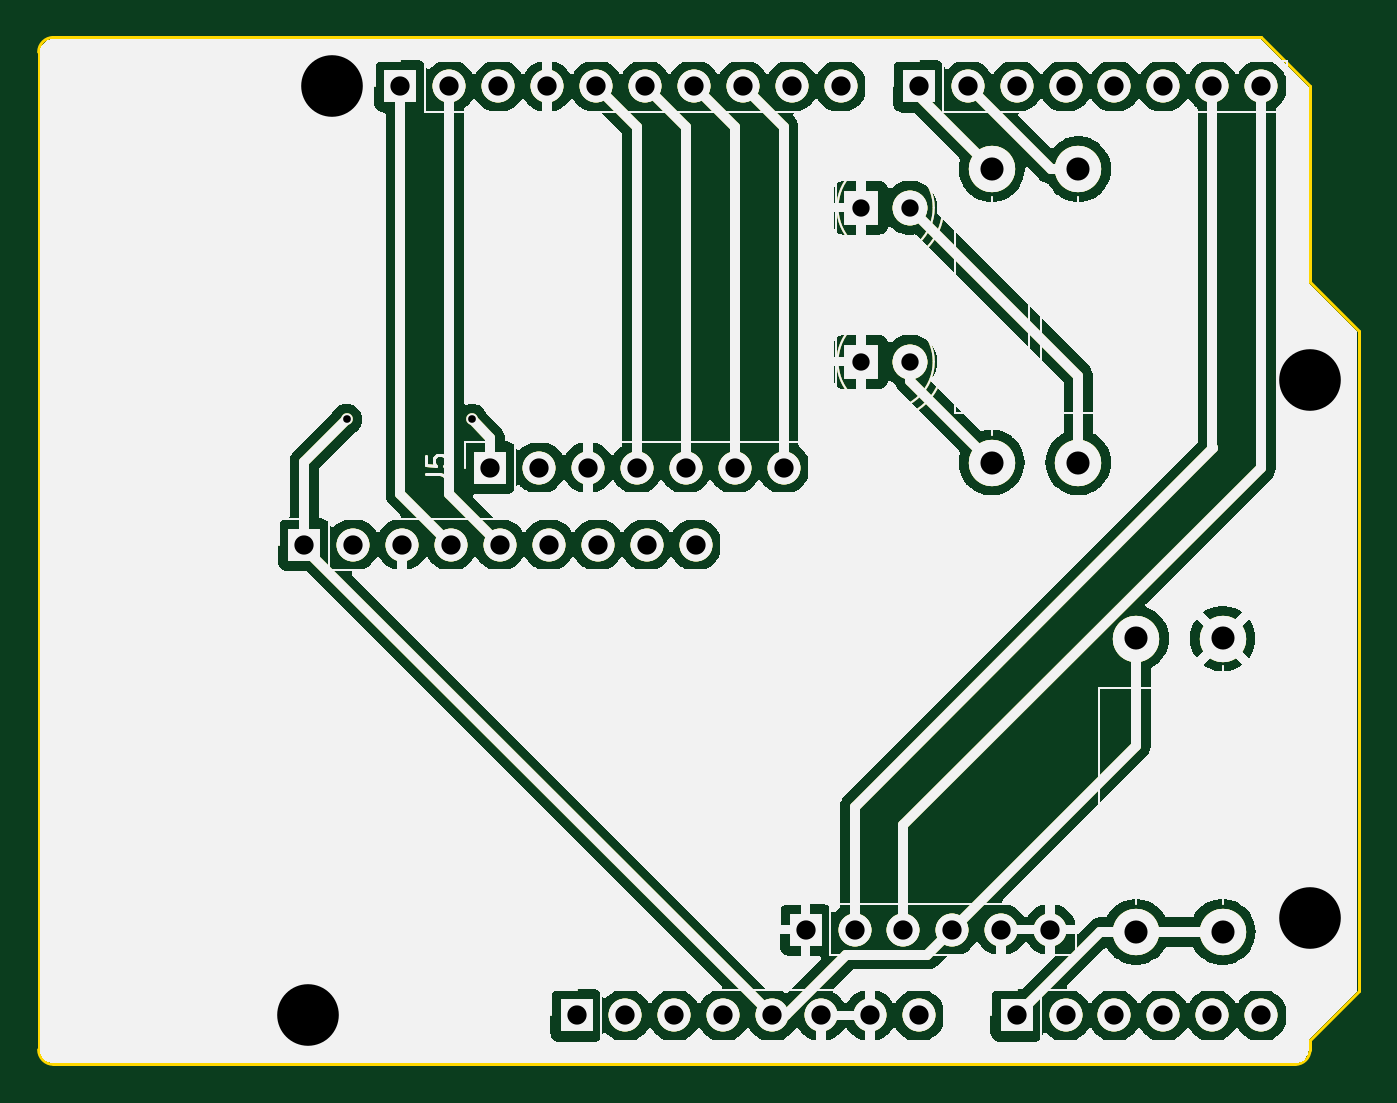
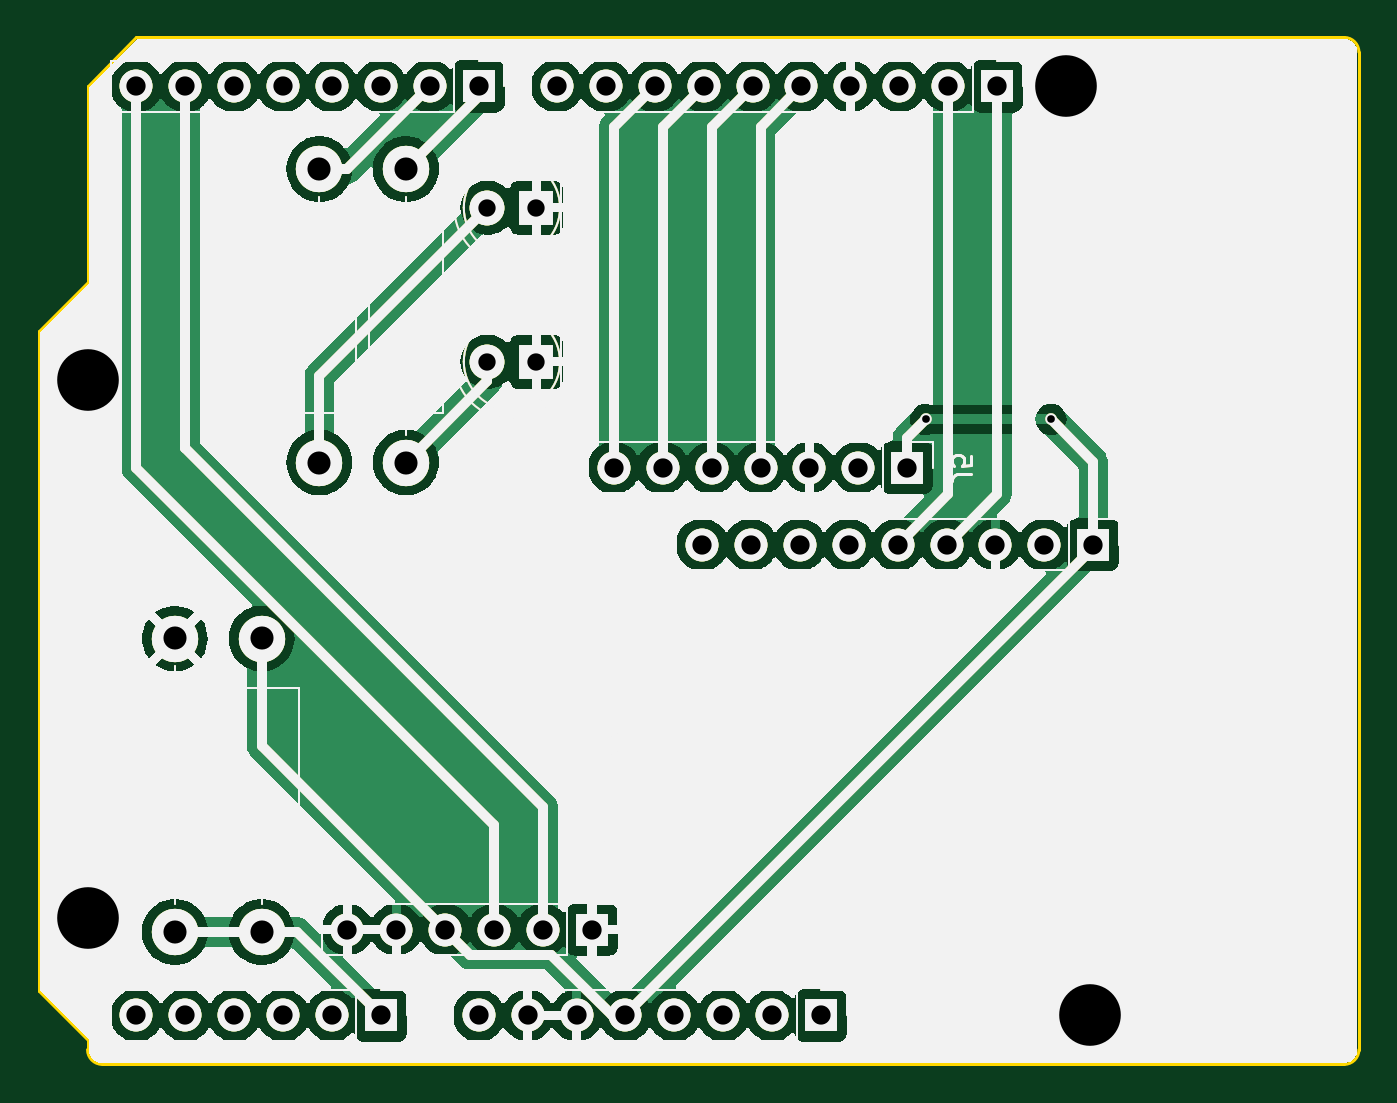
Circuit board: 11 layer files. Board 68.6 x 53.3 mm.
- bottom_copper: BalloonProject-B_Cu.gbr (215790 bytes)
- bottom_mask: BalloonProject-B_Mask.gbr (112206 bytes)
- paste: BalloonProject-B_Paste.gbr (112201 bytes)
- bottom_silk: BalloonProject-B_Silkscreen.gbr (112202 bytes)
- outline: BalloonProject-Edge_Cuts.gbr (112908 bytes)
- top_copper: BalloonProject-F_Cu.gbr (112205 bytes)
- top_mask: BalloonProject-F_Mask.gbr (114415 bytes)
- paste: BalloonProject-F_Paste.gbr (112201 bytes)
- top_silk: BalloonProject-F_Silkscreen.gbr (112202 bytes)
- drill: BalloonProject-NPTH.drl (386 bytes)
- drill: BalloonProject-PTH.drl (1504 bytes)

=== bottom_copper: BalloonProject-B_Cu.gbr (215790 bytes, source omitted) ===
=== bottom_mask: BalloonProject-B_Mask.gbr (112206 bytes, source omitted) ===
=== paste: BalloonProject-B_Paste.gbr (112201 bytes, source omitted) ===
=== bottom_silk: BalloonProject-B_Silkscreen.gbr (112202 bytes, source omitted) ===
=== outline: BalloonProject-Edge_Cuts.gbr (112908 bytes, source omitted) ===
=== top_copper: BalloonProject-F_Cu.gbr (112205 bytes, source omitted) ===
=== top_mask: BalloonProject-F_Mask.gbr (114415 bytes, source omitted) ===
=== paste: BalloonProject-F_Paste.gbr (112201 bytes, source omitted) ===
=== top_silk: BalloonProject-F_Silkscreen.gbr (112202 bytes, source omitted) ===
=== drill: BalloonProject-NPTH.drl ===
M48
; DRILL file {KiCad 8.0.8} date 2025-03-11T12:26:53-0600
; FORMAT={-:-/ absolute / inch / decimal}
; #@! TF.CreationDate,2025-03-11T12:26:53-06:00
; #@! TF.GenerationSoftware,Kicad,Pcbnew,8.0.8
; #@! TF.FileFunction,NonPlated,1,2,NPTH
FMAT,2
INCH
; #@! TA.AperFunction,NonPlated,NPTH,ComponentDrill
T1C0.1260
%
G90
G05
T1
X4.487Y-3.837
X4.537Y-1.937
X6.537Y-2.537
X6.537Y-3.637
M30

=== drill: BalloonProject-PTH.drl ===
M48
; DRILL file {KiCad 8.0.8} date 2025-03-11T12:26:53-0600
; FORMAT={-:-/ absolute / inch / decimal}
; #@! TF.CreationDate,2025-03-11T12:26:53-06:00
; #@! TF.GenerationSoftware,Kicad,Pcbnew,8.0.8
; #@! TF.FileFunction,Plated,1,2,PTH
FMAT,2
INCH
; #@! TA.AperFunction,Plated,PTH,ViaDrill
T1C0.0157
; #@! TA.AperFunction,Plated,PTH,ComponentDrill
T2C0.0354
; #@! TA.AperFunction,Plated,PTH,ComponentDrill
T3C0.0394
; #@! TA.AperFunction,Plated,PTH,ComponentDrill
T4C0.0472
%
G90
G05
T1
X4.5669Y-2.6181
X4.8228Y-2.6181
T2
X5.6191Y-2.185
X5.6191Y-2.5
X5.7191Y-2.185
X5.7191Y-2.5
T3
X4.4803Y-2.874
X4.5803Y-2.874
X4.677Y-1.937
X4.6803Y-2.874
X4.777Y-1.937
X4.7803Y-2.874
X4.8606Y-2.7165
X4.877Y-1.937
X4.8803Y-2.874
X4.9606Y-2.7165
X4.977Y-1.937
X4.9803Y-2.874
X5.037Y-3.837
X5.0606Y-2.7165
X5.077Y-1.937
X5.0803Y-2.874
X5.137Y-3.837
X5.1606Y-2.7165
X5.177Y-1.937
X5.1803Y-2.874
X5.237Y-3.837
X5.2606Y-2.7165
X5.277Y-1.937
X5.2803Y-2.874
X5.337Y-3.837
X5.3606Y-2.7165
X5.377Y-1.937
X5.437Y-3.837
X5.4606Y-2.7165
X5.477Y-1.937
X5.5055Y-3.6614
X5.537Y-3.837
X5.577Y-1.937
X5.6055Y-3.6614
X5.637Y-3.837
X5.7055Y-3.6614
X5.737Y-1.937
X5.737Y-3.837
X5.8055Y-3.6614
X5.837Y-1.937
X5.9055Y-3.6614
X5.937Y-1.937
X5.937Y-3.837
X6.0055Y-3.6614
X6.037Y-1.937
X6.037Y-3.837
X6.137Y-1.937
X6.137Y-3.837
X6.237Y-1.937
X6.237Y-3.837
X6.337Y-1.937
X6.337Y-3.837
X6.437Y-1.937
X6.437Y-3.837
T4
X5.8858Y-2.1063
X5.8858Y-2.7063
X6.063Y-2.1063
X6.063Y-2.7063
X6.1811Y-3.0661
X6.1811Y-3.6661
X6.3583Y-3.0661
X6.3583Y-3.6661
M30

